Run: headless pygame with SDL's dummy video driver; simulated clock (each Clock.tick advances the game by its frame time, no real sleeping); random seed 0; keys injected as events and as key.get_pressed() state; no mouse input.
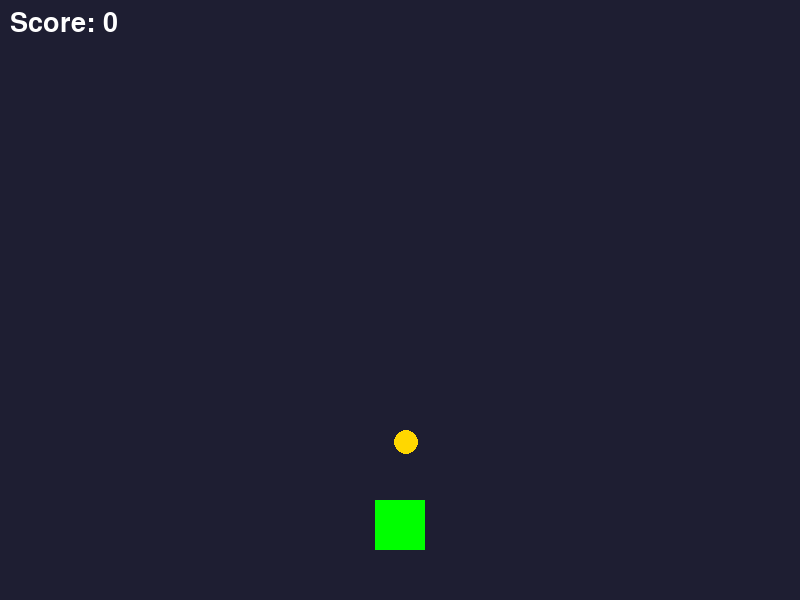
Frame 1 of 4 · flips 1–60 · no input
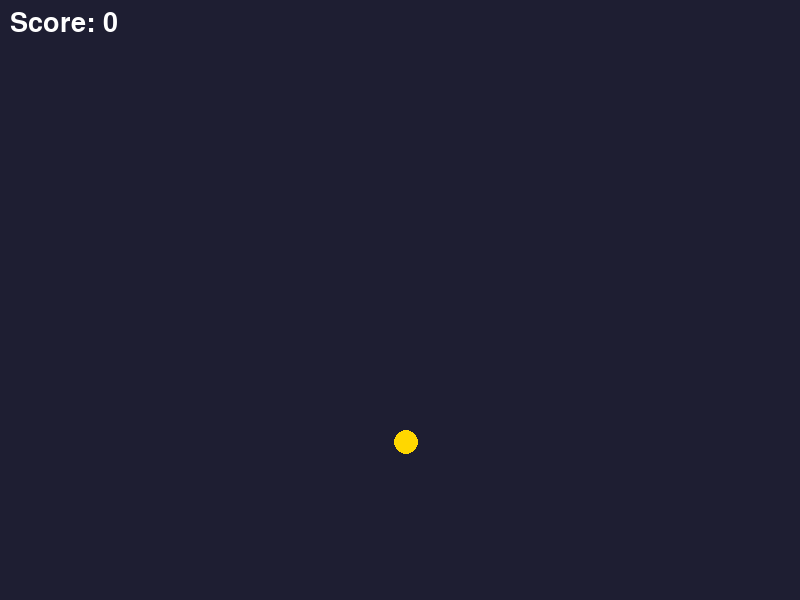
Frame 2 of 4 · flips 61–180 · tapped SPACE, RETURN · held RIGHT (→), D
Frame 3 of 4 · flips 181–300 · held DOWN (↓), S · screen unchanged from frame 2, image omitted
Frame 4 of 4 · flips 301–420 · held LEFT (←), A, UP (↑), W · screen same as frame 1, image omitted

The pygame program that drew these frames:

import pygame
import random

pygame.init()

WIDTH, HEIGHT = 800, 600
screen = pygame.display.set_mode((WIDTH, HEIGHT))
pygame.display.set_caption("Coin Collector")

player = pygame.Rect(375, 500, 50, 50)
coin = pygame.Rect(random.randint(0, 750), random.randint(0, 550), 25, 25)

score = 0
font = pygame.font.SysFont(None, 40)

clock = pygame.time.Clock()

running = True
while running:
    clock.tick(60)

    for event in pygame.event.get():
        if event.type == pygame.QUIT:
            running = False

    keys = pygame.key.get_pressed()

    if keys[pygame.K_LEFT]:
        player.x -= 5
    if keys[pygame.K_RIGHT]:
        player.x += 5
    if keys[pygame.K_UP]:
        player.y -= 5
    if keys[pygame.K_DOWN]:
        player.y += 5

    if player.colliderect(coin):
        score += 1
        coin.x = random.randint(0, 750)
        coin.y = random.randint(0, 550)

    screen.fill((30, 30, 50))

    pygame.draw.rect(screen, (0, 255, 0), player)
    pygame.draw.circle(screen, (255, 215, 0), coin.center, 12)

    text = font.render(f"Score: {score}", True, (255, 255, 255))
    screen.blit(text, (10, 10))

    pygame.display.flip()

pygame.quit()
